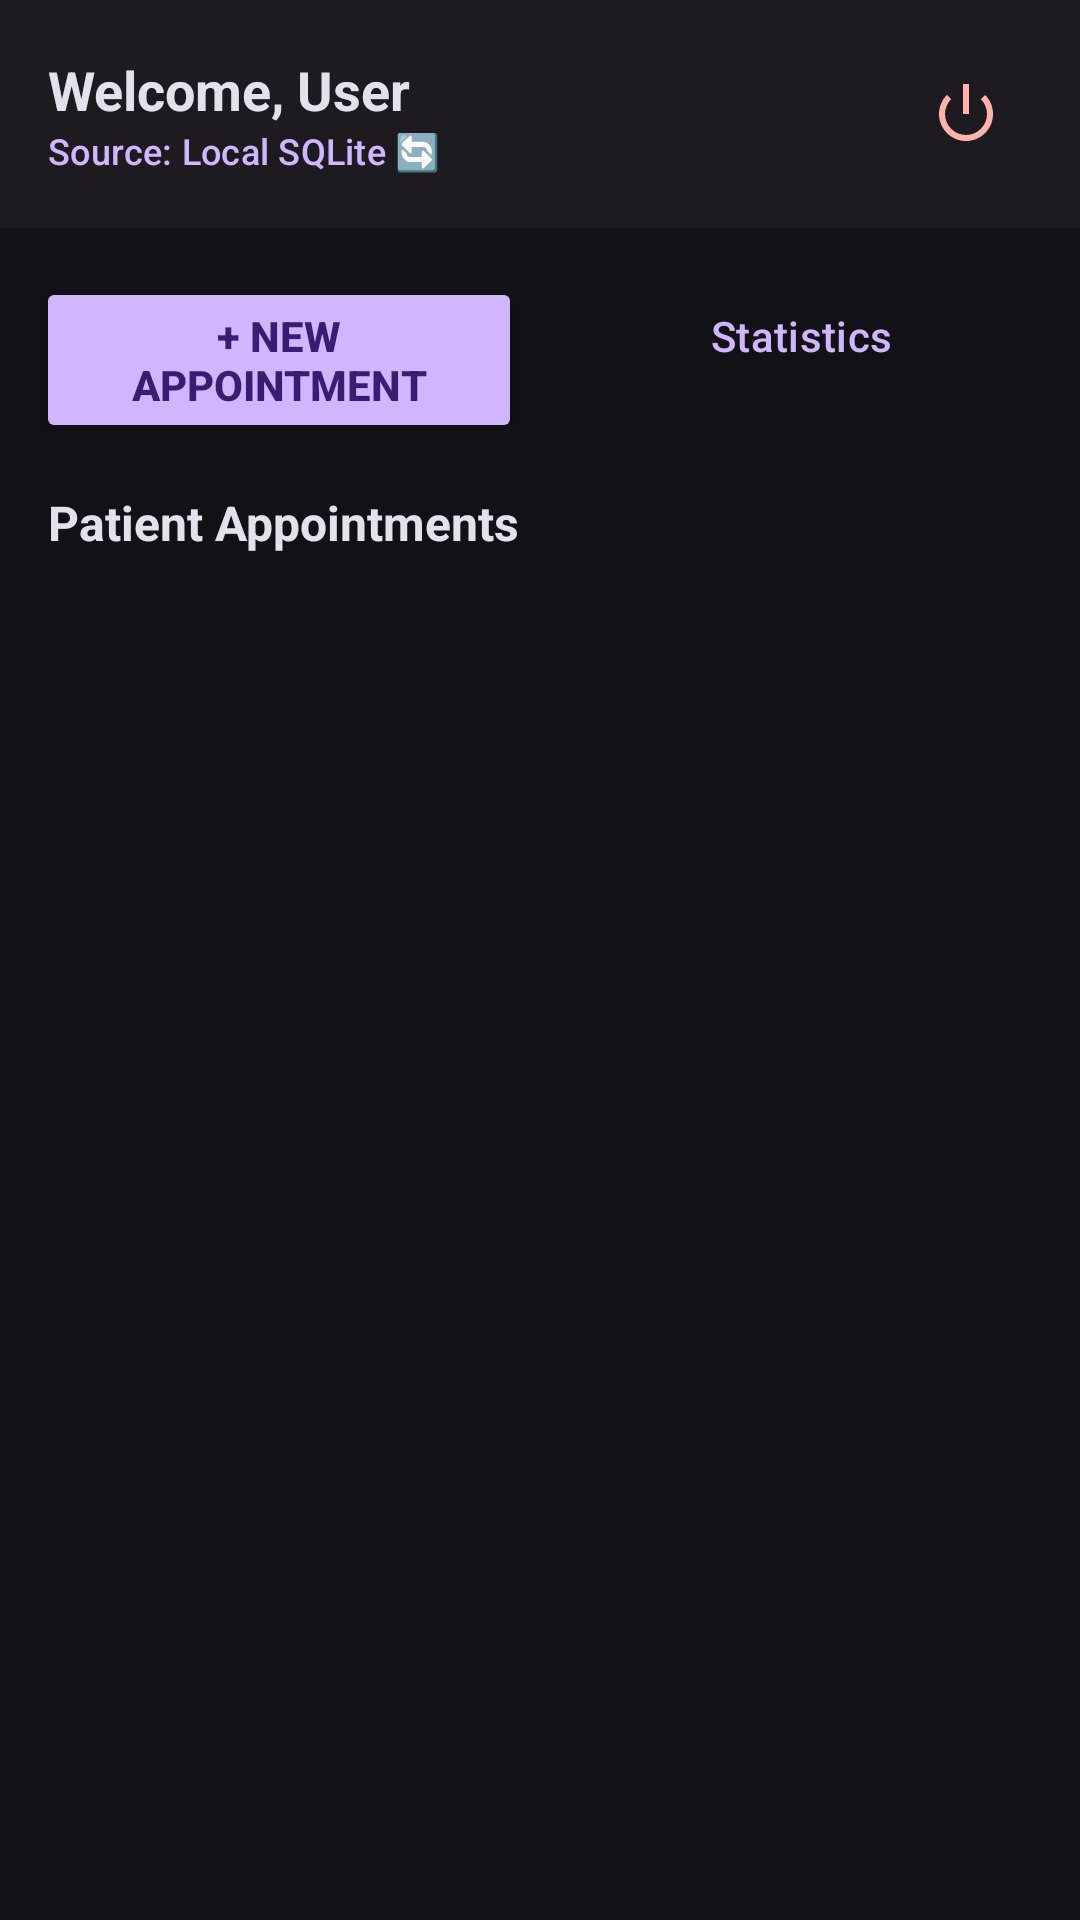

The Android layout XML behind this screen, and the referenced resources:
<!-- AndroidManifest.xml: application theme Theme.TP10 -->
<!-- res/layout/activity_main.xml -->
<?xml version="1.0" encoding="utf-8"?>
<LinearLayout xmlns:android="http://schemas.android.com/apk/res/android"
    xmlns:app="http://schemas.android.com/apk/res-auto"
    android:layout_width="match_parent"
    android:layout_height="match_parent"
    android:background="@color/bg_dark"
    android:orientation="vertical">

    
    <LinearLayout
        android:layout_width="match_parent"
        android:layout_height="wrap_content"
        android:orientation="horizontal"
        android:background="@color/card_bg"
        android:padding="16dp"
        android:gravity="center_vertical">

        <LinearLayout
            android:layout_width="0dp"
            android:layout_height="wrap_content"
            android:layout_weight="1"
            android:orientation="vertical">

            <TextView
                android:id="@+id/tvWelcome"
                android:layout_width="wrap_content"
                android:layout_height="wrap_content"
                android:text="Welcome, User"
                android:textColor="@color/text_primary"
                android:textSize="18sp"
                android:textStyle="bold" />

            <Button
                android:id="@+id/btnToggleMode"
                style="@style/Widget.Material3.Button.TextButton"
                android:layout_width="wrap_content"
                android:layout_height="wrap_content"
                android:text="Source: Local SQLite 🔄"
                android:textColor="@color/lavender_primary"
                android:textSize="12sp"
                android:padding="0dp"
                android:minHeight="0dp"
                android:minWidth="0dp" />
        </LinearLayout>

        <ImageButton
            android:id="@+id/btnLogout"
            android:layout_width="44dp"
            android:layout_height="44dp"
            android:background="?attr/selectableItemBackgroundBorderless"
            android:src="@android:drawable/ic_lock_power_off"
            app:tint="@color/error_red"
            android:contentDescription="@string/logout_btn" />
    </LinearLayout>

    
    <LinearLayout
        android:layout_width="match_parent"
        android:layout_height="wrap_content"
        android:orientation="horizontal"
        android:padding="12dp">

        <Button
            android:id="@+id/btnAddAppointment"
            android:layout_width="0dp"
            android:layout_height="wrap_content"
            android:layout_weight="1"
            android:layout_marginEnd="6dp"
            android:text="@string/add_appointment_btn"
            android:backgroundTint="@color/lavender_primary"
            android:textColor="@color/on_primary"
            android:textStyle="bold" />

        <Button
            android:id="@+id/btnStatistics"
            style="@style/Widget.Material3.Button.OutlinedButton"
            android:layout_width="0dp"
            android:layout_height="wrap_content"
            android:layout_weight="1"
            android:layout_marginStart="6dp"
            android:text="@string/statistics_btn"
            android:textColor="@color/lavender_primary"
            app:strokeColor="@color/lavender_primary" />
    </LinearLayout>

    
    <RelativeLayout
        android:layout_width="match_parent"
        android:layout_height="wrap_content"
        android:paddingHorizontal="16dp"
        android:paddingVertical="8dp">

        <TextView
            android:layout_width="wrap_content"
            android:layout_height="wrap_content"
            android:layout_alignParentStart="true"
            android:text="@string/appointments_header"
            android:textColor="@color/text_primary"
            android:textSize="16sp"
            android:textStyle="bold" />

        <ProgressBar
            android:id="@+id/progressBar"
            android:layout_width="24dp"
            android:layout_height="24dp"
            android:layout_alignParentEnd="true"
            android:visibility="gone"
            android:indeterminateTint="@color/lavender_primary" />
    </RelativeLayout>

    
    <FrameLayout
        android:layout_width="match_parent"
        android:layout_height="0dp"
        android:layout_weight="1">

        <ListView
            android:id="@+id/lvAppointments"
            android:layout_width="match_parent"
            android:layout_height="match_parent"
            android:divider="@null"
            android:dividerHeight="0dp"
            android:clipToPadding="false"
            android:paddingBottom="16dp" />

        <TextView
            android:id="@+id/tvNoAppointments"
            android:layout_width="wrap_content"
            android:layout_height="wrap_content"
            android:layout_gravity="center"
            android:text="@string/no_appointments"
            android:textColor="@color/text_secondary"
            android:textSize="15sp"
            android:gravity="center"
            android:padding="24dp"
            android:visibility="gone" />
    </FrameLayout>

</LinearLayout>
<!-- resources referenced by this layout -->
<resources>
  <color name="bg_dark">#121116</color>
  <color name="card_bg">#1D1B20</color>
  <color name="error_red">#FFB4AB</color>
  <color name="lavender_primary">#D0B5FF</color>
  <color name="on_primary">#381E72</color>
  <color name="text_primary">#E5E1EC</color>
  <color name="text_secondary">#CAC4D0</color>
  <string name="add_appointment_btn">+ New Appointment</string>
  <string name="appointments_header">Patient Appointments</string>
  <string name="logout_btn">Logout</string>
  <string name="no_appointments">No medical appointments found.\nTap + New Appointment to add one.</string>
  <string name="statistics_btn">Statistics</string>
  <style name="Theme.TP10" parent="Base.Theme.TP10" />
  <style name="Base.Theme.TP10" parent="Theme.Material3.DayNight.NoActionBar">
          <item name="android:windowBackground">@color/bg_dark</item>
          <item name="colorPrimary">@color/lavender_primary</item>
          <item name="colorOnPrimary">@color/on_primary</item>
          <item name="android:textColorPrimary">@color/text_primary</item>
          <item name="android:textColorSecondary">@color/text_secondary</item>
          <item name="android:statusBarColor">@color/bg_dark</item>
          <item name="android:navigationBarColor">@color/bg_dark</item>
      </style>
</resources>
